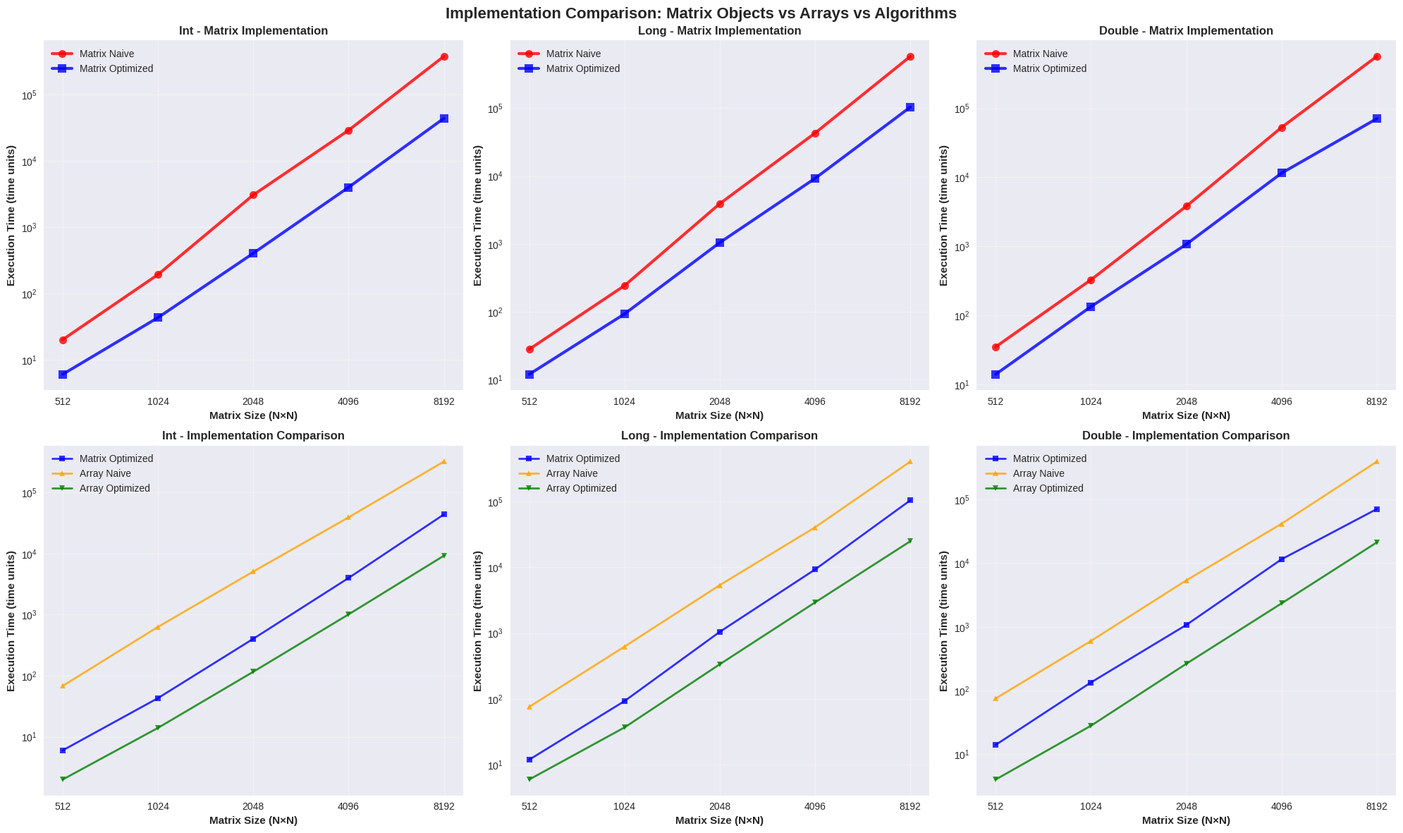
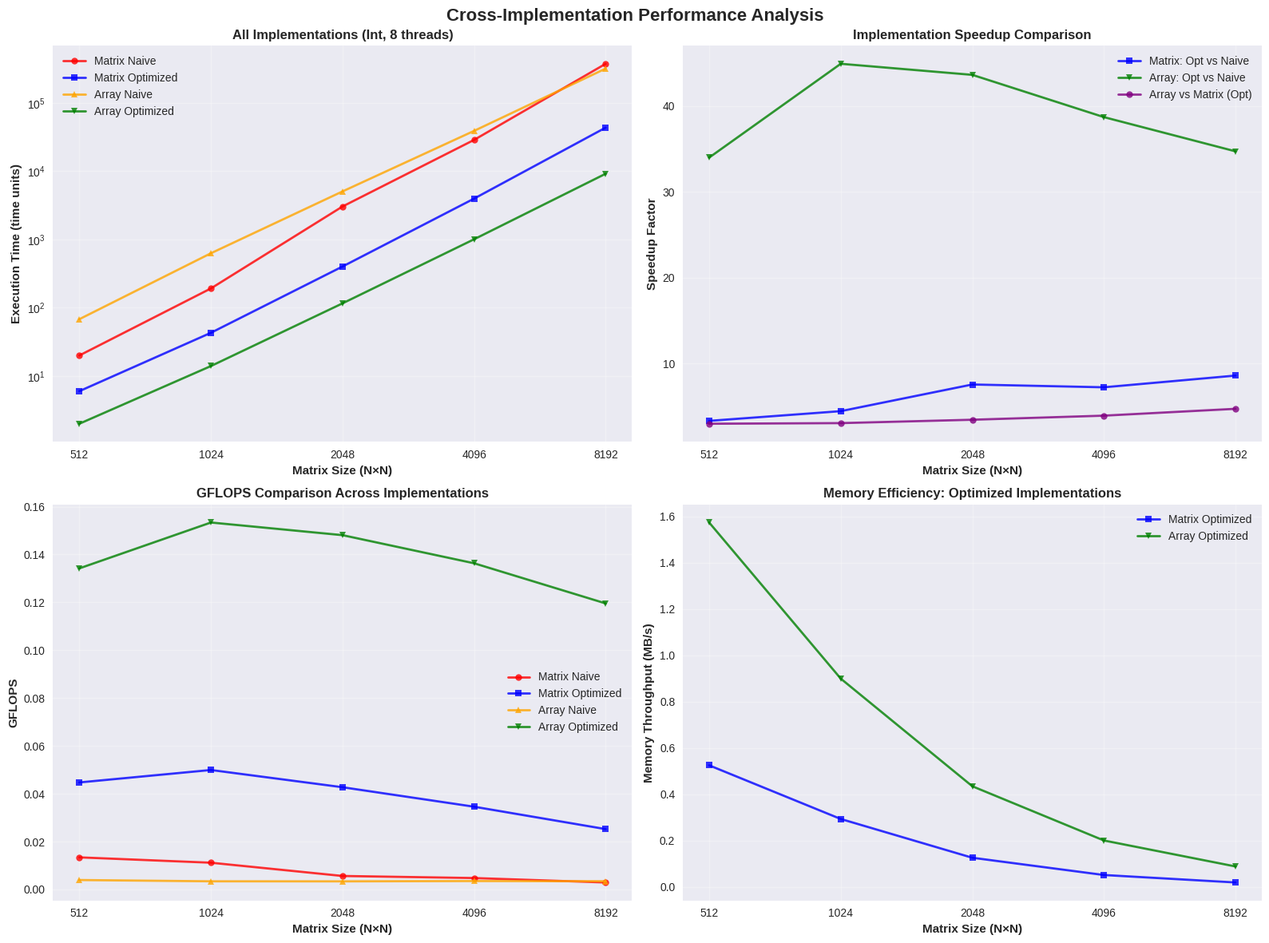
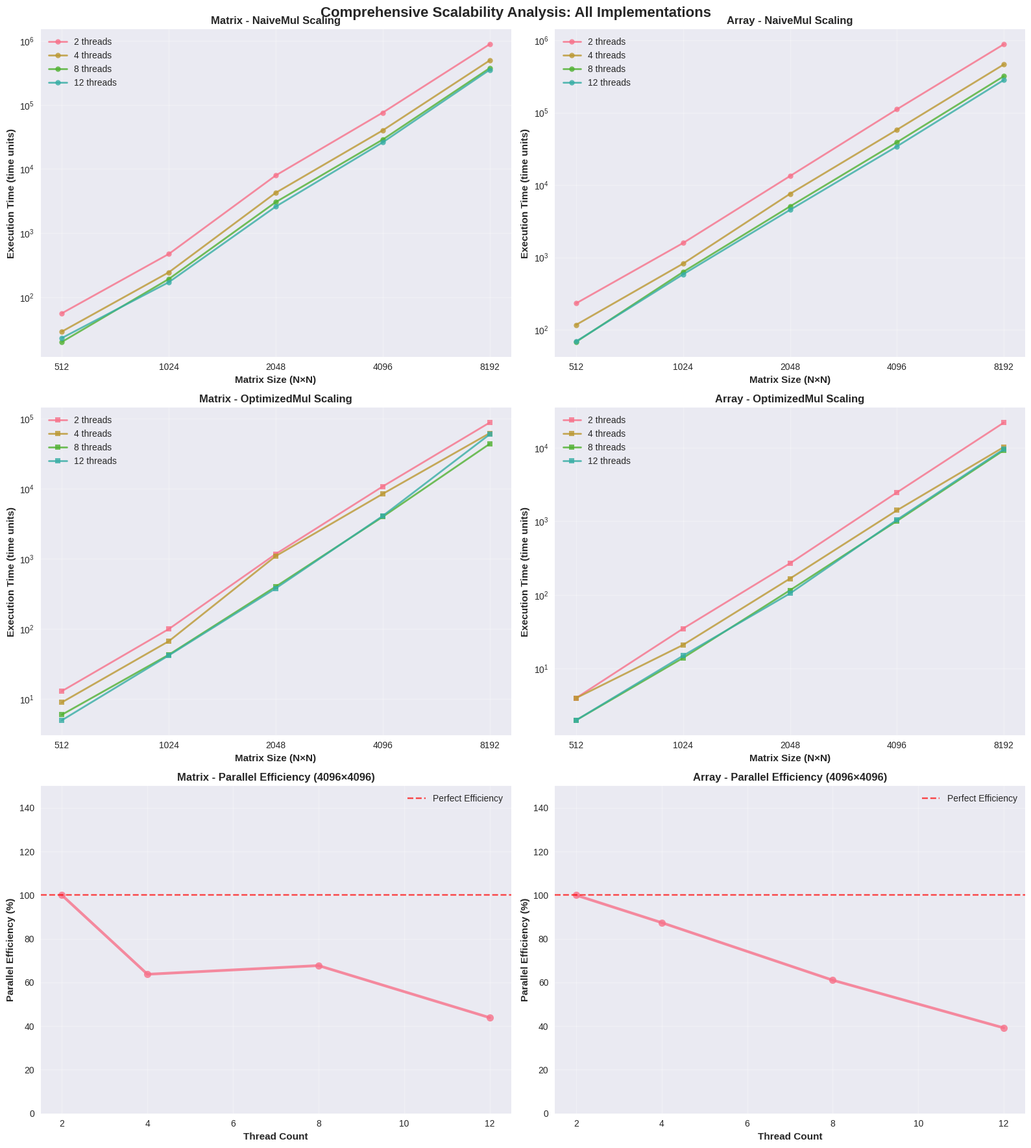
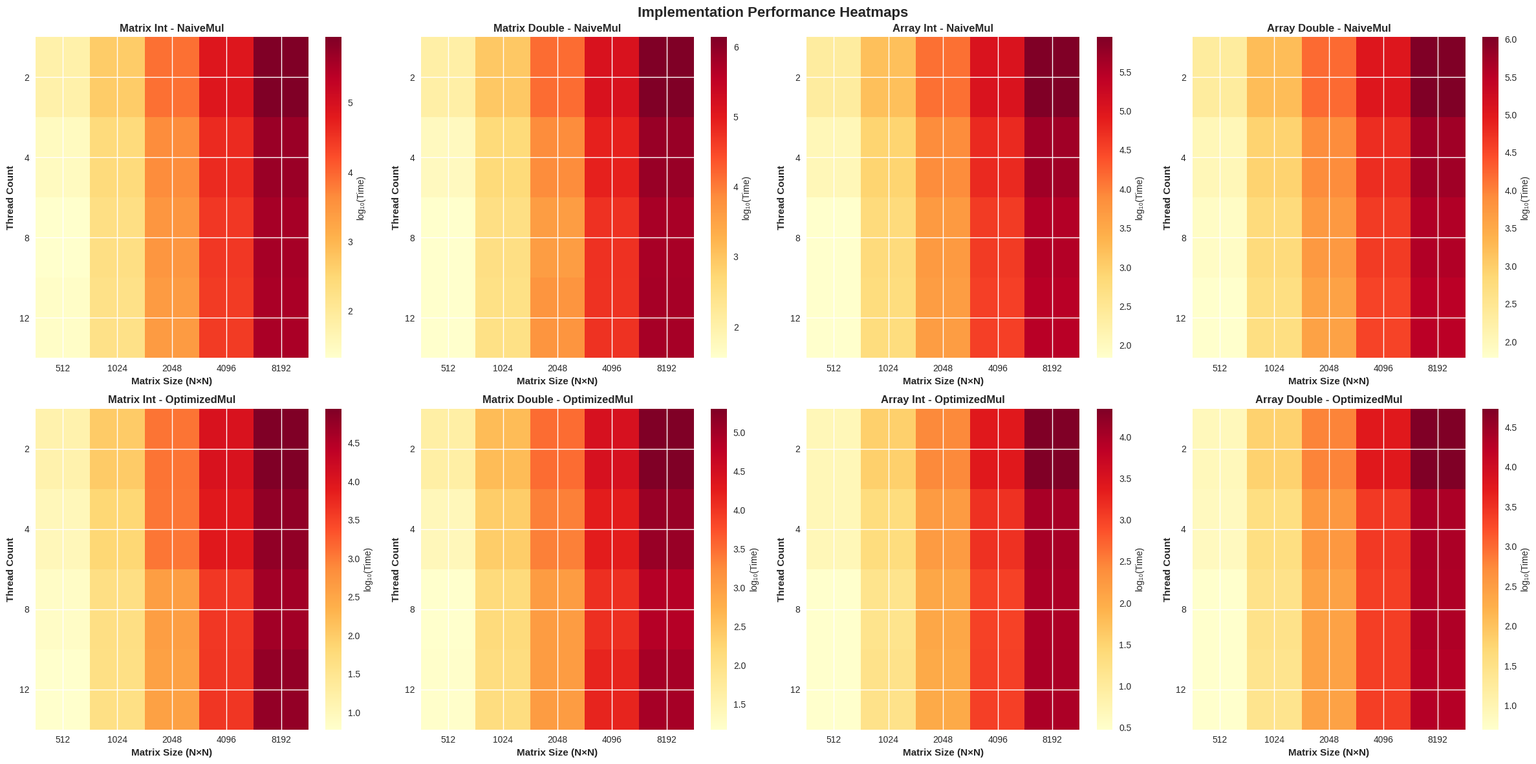
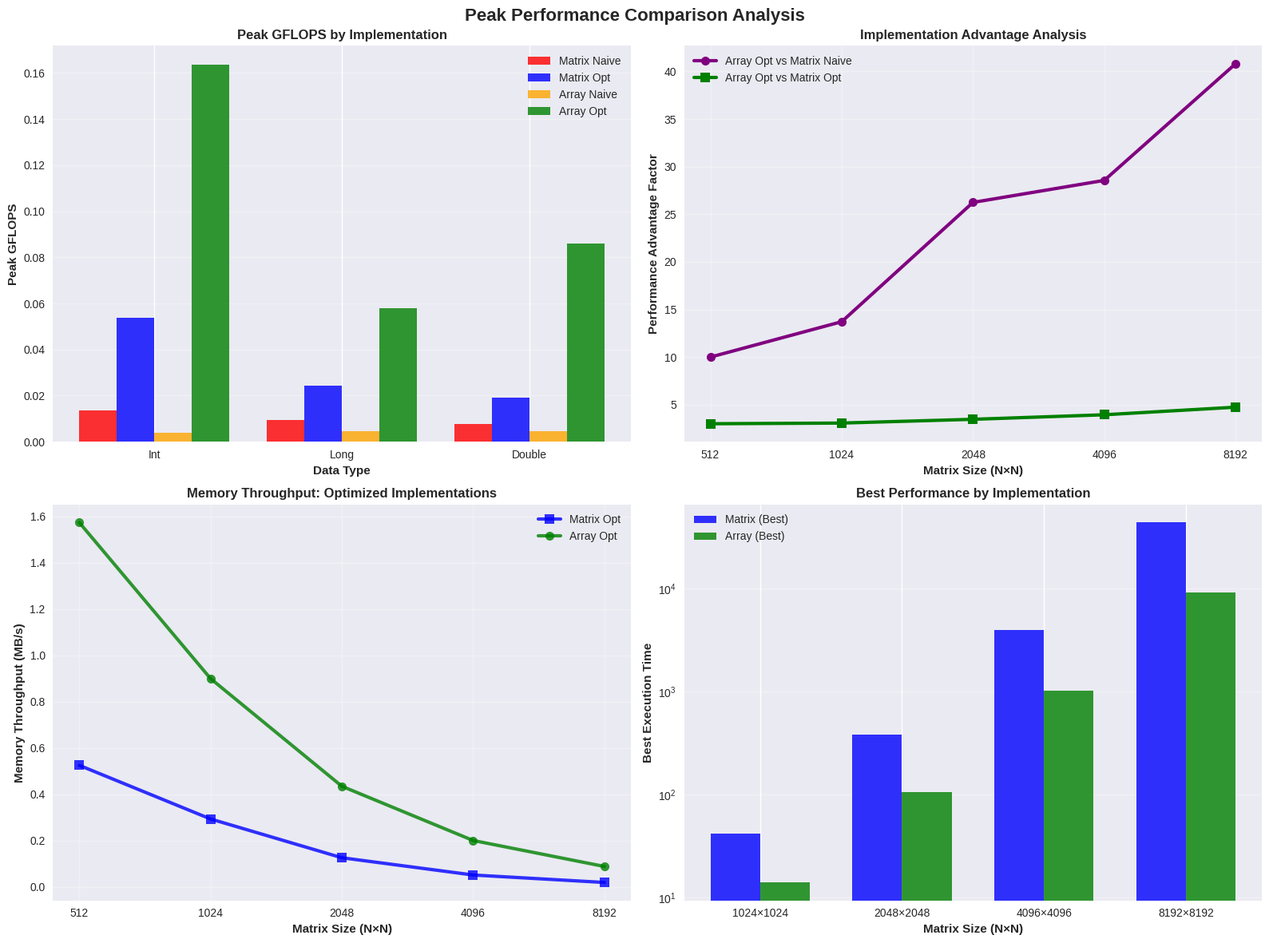

The script that saved these images, in order:
import matplotlib.pyplot as plt
import numpy as np
from matplotlib.colors import LinearSegmentedColormap
import seaborn as sns
from mpl_toolkits.mplot3d import Axes3D

# Set up the plotting style
plt.style.use('seaborn-v0_8')
sns.set_palette("husl")

matrix_data = {
    "Int": {
        2: {
            "NaiveMul": [(512, 56), (1024, 472), (2048, 7945), (4096, 75897), (8192, 886293)],
            "OptimizedMul": [(512, 13), (1024, 100), (2048, 1173), (4096, 10767), (8192, 87659)],
        },
        4: {
            "NaiveMul": [(512, 29), (1024, 244), (2048, 4261), (4096, 40060), (8192, 494412)],
            "OptimizedMul": [(512, 9), (1024, 67), (2048, 1096), (4096, 8442), (8192, 61871)],
        },
        8: {
            "NaiveMul": [(512, 20), (1024, 192), (2048, 3044), (4096, 28783), (8192, 375189)],
            "OptimizedMul": [(512, 6), (1024, 43), (2048, 402), (4096, 3973), (8192, 43578)],
        },
        12: {
            "NaiveMul": [(512, 23), (1024, 171), (2048, 2592), (4096, 26049), (8192, 353620)],
            "OptimizedMul": [(512, 5), (1024, 42), (2048, 380), (4096, 4087), (8192, 59454)],
        },
    },
    "Long": {
        2: {
            "NaiveMul": [(512, 68), (1024, 592), (2048, 10452), (4096, 114501), (8192, 1095735)],
            "OptimizedMul": [(512, 32), (1024, 229), (2048, 2950), (4096, 23577), (8192, 170894)],
        },
        4: {
            "NaiveMul": [(512, 36), (1024, 313), (2048, 6026), (4096, 63443), (8192, 642312)],
            "OptimizedMul": [(512, 16), (1024, 143), (2048, 2360), (4096, 15779), (8192, 118379)],
        },
        8: {
            "NaiveMul": [(512, 28), (1024, 243), (2048, 3921), (4096, 43056), (8192, 581111)],
            "OptimizedMul": [(512, 12), (1024, 93), (2048, 1047), (4096, 9250), (8192, 103975)],
        },
        12: {
            "NaiveMul": [(512, 28), (1024, 255), (2048, 3393), (4096, 43500), (8192, 564294)],
            "OptimizedMul": [(512, 11), (1024, 112), (2048, 1190), (4096, 10384), (8192, 148880)],
        },
    },
    "Double": {
        2: {
            "NaiveMul": [(512, 111), (1024, 869), (2048, 13989), (4096, 139861), (8192, 1366289)],
            "OptimizedMul": [(512, 42), (1024, 384), (2048, 3251), (4096, 27700), (8192, 201510)],
        },
        4: {
            "NaiveMul": [(512, 53), (1024, 434), (2048, 6796), (4096, 79819), (8192, 785673)],
            "OptimizedMul": [(512, 24), (1024, 225), (2048, 2243), (4096, 17541), (8192, 122442)],
        },
        8: {
            "NaiveMul": [(512, 35), (1024, 328), (2048, 3810), (4096, 52901), (8192, 566516)],
            "OptimizedMul": [(512, 14), (1024, 134), (2048, 1071), (4096, 11515), (8192, 70909)],
        },
        12: {
            "NaiveMul": [(512, 35), (1024, 296), (2048, 5074), (4096, 52397), (8192, 598647)],
            "OptimizedMul": [(512, 15), (1024, 120), (2048, 1048), (4096, 14664), (8192, 95510)],
        },
    },
}

matrix_as_array_data = {
    "Int": {
        2: {
            "NaiveMul": [(512, 232), (1024, 1580), (2048, 13308), (4096, 111369), (8192, 882399)],
            "OptimizedMul": [(512, 4), (1024, 35), (2048, 269), (4096, 2462), (8192, 21827)],
        },
        4: {
            "NaiveMul": [(512, 117), (1024, 820), (2048, 7554), (4096, 58074), (8192, 464269)],
            "OptimizedMul": [(512, 4), (1024, 21), (2048, 167), (4096, 1408), (8192, 10173)],
        },
        8: {
            "NaiveMul": [(512, 68), (1024, 629), (2048, 5062), (4096, 39025), (8192, 319374)],
            "OptimizedMul": [(512, 2), (1024, 14), (2048, 116), (4096, 1008), (8192, 9196)],
        },
        12: {
            "NaiveMul": [(512, 69), (1024, 583), (2048, 4534), (4096, 34221), (8192, 283027)],
            "OptimizedMul": [(512, 2), (1024, 15), (2048, 105), (4096, 1047), (8192, 9520)],
        },
    },
    "Long": {
        2: {
            "NaiveMul": [(512, 212), (1024, 1624), (2048, 14027), (4096, 108050), (8192, 1031067)],
            "OptimizedMul": [(512, 12), (1024, 92), (2048, 830), (4096, 7282), (8192, 65527)],
        },
        4: {
            "NaiveMul": [(512, 105), (1024, 824), (2048, 7179), (4096, 54775), (8192, 533921)],
            "OptimizedMul": [(512, 8), (1024, 52), (2048, 485), (4096, 3506), (8192, 30237)],
        },
        8: {
            "NaiveMul": [(512, 76), (1024, 624), (2048, 5351), (4096, 40373), (8192, 401814)],
            "OptimizedMul": [(512, 6), (1024, 37), (2048, 337), (4096, 2926), (8192, 24866)],
        },
        12: {
            "NaiveMul": [(512, 70), (1024, 510), (2048, 3874), (4096, 34442), (8192, 337268)],
            "OptimizedMul": [(512, 5), (1024, 38), (2048, 317), (4096, 2795), (8192, 22122)],
        },
    },
    "Double": {
        2: {
            "NaiveMul": [(512, 214), (1024, 1652), (2048, 15785), (4096, 110847), (8192, 1065871)],
            "OptimizedMul": [(512, 7), (1024, 62), (2048, 601), (4096, 5487), (8192, 53597)],
        },
        4: {
            "NaiveMul": [(512, 104), (1024, 837), (2048, 8042), (4096, 56453), (8192, 554700)],
            "OptimizedMul": [(512, 6), (1024, 35), (2048, 361), (4096, 2643), (8192, 23109)],
        },
        8: {
            "NaiveMul": [(512, 75), (1024, 601), (2048, 5371), (4096, 41607), (8192, 394149)],
            "OptimizedMul": [(512, 4), (1024, 28), (2048, 263), (4096, 2337), (8192, 21221)],
        },
        12: {
            "NaiveMul": [(512, 60), (1024, 484), (2048, 3984), (4096, 34503), (8192, 324134)],
            "OptimizedMul": [(512, 4), (1024, 25), (2048, 264), (4096, 2370), (8192, 19050)],
        },
    },
}

def calculate_speedup(base_times, comparison_times):
    """Calculate speedup ratio between two timing datasets"""
    speedups = []
    for (size_b, time_b), (size_c, time_c) in zip(base_times, comparison_times):
        if size_b == size_c and time_c > 0:
            speedups.append((size_b, time_b / time_c))
    return speedups

def calculate_efficiency(speedup_data, num_threads):
    """Calculate parallel efficiency (speedup / num_threads)"""
    return [(size, speedup / num_threads) for size, speedup in speedup_data]

def calculate_gflops(matrix_size, time):
    """Calculate GFLOPS for matrix multiplication (2*n^3 operations)"""
    operations = 2 * (matrix_size ** 3)
    if time > 0:
        return operations / (time * 1e9)  # Convert to GFLOPS
    return 0

def calculate_optimization_factor(naive_data, optimized_data):
    """Calculate how much faster optimized version is vs naive"""
    factors = []
    for (size_n, time_n), (size_o, time_o) in zip(naive_data, optimized_data):
        if size_n == size_o and time_o > 0:
            factors.append((size_n, time_n / time_o))
    return factors

def get_data_from_source(source, data_type, threads, algorithm):
    """Helper function to get data from either matrix_data or matrix_as_array_data"""
    datasets = {
        'matrix': matrix_data,
        'array': matrix_as_array_data
    }
    
    if source in datasets and data_type in datasets[source] and threads in datasets[source][data_type]:
        return datasets[source][data_type][threads].get(algorithm, [])
    return []

# 1. Implementation Comparison: Matrix vs Array vs Algorithms
def plot_implementation_comparison():
    fig, axes = plt.subplots(2, 3, figsize=(20, 12))
    fig.suptitle('Implementation Comparison: Matrix Objects vs Arrays vs Algorithms', fontsize=16, fontweight='bold')

    data_types = ['Int', 'Long', 'Double']
    threads = 8

    for i, data_type in enumerate(data_types):
        # Top row: Algorithm comparison within matrix implementation
        ax = axes[0][i]
        
        matrix_naive = get_data_from_source('matrix', data_type, threads, 'NaiveMul')
        matrix_opt = get_data_from_source('matrix', data_type, threads, 'OptimizedMul')
        
        if matrix_naive:
            sizes_n, times_n = zip(*matrix_naive)
            ax.loglog(sizes_n, times_n, 'o-', linewidth=3, markersize=8,
                      label='Matrix Naive', color='red', alpha=0.8)
        
        if matrix_opt:
            sizes_o, times_o = zip(*matrix_opt)
            ax.loglog(sizes_o, times_o, 's-', linewidth=3, markersize=8,
                      label='Matrix Optimized', color='blue', alpha=0.8)

        ax.set_xlabel('Matrix Size (N×N)', fontweight='bold')
        ax.set_ylabel('Execution Time (time units)', fontweight='bold')
        ax.set_title(f'{data_type} - Matrix Implementation', fontweight='bold')
        ax.legend()
        ax.grid(True, alpha=0.3)
        ax.set_xticks([512, 1024, 2048, 4096, 8192])
        ax.set_xticklabels([512, 1024, 2048, 4096, 8192])

        # Bottom row: Implementation comparison (Matrix vs Array)
        ax = axes[1][i]
        
        array_naive = get_data_from_source('array', data_type, threads, 'NaiveMul')
        array_opt = get_data_from_source('array', data_type, threads, 'OptimizedMul')
        
        if matrix_opt:
            ax.loglog(sizes_o, times_o, 's-', linewidth=2, markersize=6,
                      label='Matrix Optimized', color='blue', alpha=0.8)
        
        if array_naive:
            sizes_an, times_an = zip(*array_naive)
            ax.loglog(sizes_an, times_an, '^-', linewidth=2, markersize=6,
                      label='Array Naive', color='orange', alpha=0.8)
        
        if array_opt:
            sizes_ao, times_ao = zip(*array_opt)
            ax.loglog(sizes_ao, times_ao, 'v-', linewidth=2, markersize=6,
                      label='Array Optimized', color='green', alpha=0.8)

        ax.set_xlabel('Matrix Size (N×N)', fontweight='bold')
        ax.set_ylabel('Execution Time (time units)', fontweight='bold')
        ax.set_title(f'{data_type} - Implementation Comparison', fontweight='bold')
        ax.legend()
        ax.grid(True, alpha=0.3)
        ax.set_xticks([512, 1024, 2048, 4096, 8192])
        ax.set_xticklabels([512, 1024, 2048, 4096, 8192])

    plt.tight_layout()
    plt.show()

# 2. Cross-Implementation Performance Analysis
def plot_cross_implementation_analysis():
    fig, axes = plt.subplots(2, 2, figsize=(16, 12))
    fig.suptitle('Cross-Implementation Performance Analysis', fontsize=16, fontweight='bold')

    # Plot 1: Best of each implementation type
    ax = axes[0][0]
    data_type = 'Int'
    threads = 8
    
    implementations = {
        'Matrix Naive': get_data_from_source('matrix', data_type, threads, 'NaiveMul'),
        'Matrix Optimized': get_data_from_source('matrix', data_type, threads, 'OptimizedMul'),
        'Array Naive': get_data_from_source('array', data_type, threads, 'NaiveMul'),
        'Array Optimized': get_data_from_source('array', data_type, threads, 'OptimizedMul')
    }
    
    colors = {'Matrix Naive': 'red', 'Matrix Optimized': 'blue', 
              'Array Naive': 'orange', 'Array Optimized': 'green'}
    markers = {'Matrix Naive': 'o', 'Matrix Optimized': 's', 
               'Array Naive': '^', 'Array Optimized': 'v'}
    
    for impl_name, data in implementations.items():
        if data:
            sizes, times = zip(*data)
            ax.loglog(sizes, times, f'{markers[impl_name]}-', linewidth=2, markersize=6,
                      label=impl_name, color=colors[impl_name], alpha=0.8)
    
    ax.set_xlabel('Matrix Size (N×N)', fontweight='bold')
    ax.set_ylabel('Execution Time (time units)', fontweight='bold')
    ax.set_title(f'All Implementations ({data_type}, {threads} threads)', fontweight='bold')
    ax.legend()
    ax.grid(True, alpha=0.3)
    ax.set_xticks([512, 1024, 2048, 4096, 8192])
    ax.set_xticklabels([512, 1024, 2048, 4096, 8192])

    # Plot 2: Implementation speedup factors
    ax = axes[0][1]
    
    matrix_naive = get_data_from_source('matrix', data_type, threads, 'NaiveMul')
    matrix_opt = get_data_from_source('matrix', data_type, threads, 'OptimizedMul')
    array_naive = get_data_from_source('array', data_type, threads, 'NaiveMul')
    array_opt = get_data_from_source('array', data_type, threads, 'OptimizedMul')
    
    if matrix_naive and matrix_opt:
        matrix_factors = calculate_optimization_factor(matrix_naive, matrix_opt)
        sizes, factors = zip(*matrix_factors)
        ax.semilogx(sizes, factors, 's-', linewidth=2, markersize=6,
                    label='Matrix: Opt vs Naive', color='blue', alpha=0.8)
    
    if array_naive and array_opt:
        array_factors = calculate_optimization_factor(array_naive, array_opt)
        sizes, factors = zip(*array_factors)
        ax.semilogx(sizes, factors, 'v-', linewidth=2, markersize=6,
                    label='Array: Opt vs Naive', color='green', alpha=0.8)
    
    if matrix_opt and array_opt:
        impl_factors = calculate_optimization_factor(matrix_opt, array_opt)
        sizes, factors = zip(*impl_factors)
        ax.semilogx(sizes, factors, 'o-', linewidth=2, markersize=6,
                    label='Array vs Matrix (Opt)', color='purple', alpha=0.8)

    ax.set_xlabel('Matrix Size (N×N)', fontweight='bold')
    ax.set_ylabel('Speedup Factor', fontweight='bold')
    ax.set_title('Implementation Speedup Comparison', fontweight='bold')
    ax.legend()
    ax.grid(True, alpha=0.3)
    ax.set_xticks([512, 1024, 2048, 4096, 8192])
    ax.set_xticklabels([512, 1024, 2048, 4096, 8192])

    # Plot 3: GFLOPS comparison across implementations
    ax = axes[1][0]
    
    for impl_name, data in implementations.items():
        if data:
            gflops_data = [(size, calculate_gflops(size, time)) for size, time in data]
            sizes, gflops = zip(*gflops_data)
            ax.semilogx(sizes, gflops, f'{markers[impl_name]}-', linewidth=2, markersize=6,
                        label=impl_name, color=colors[impl_name], alpha=0.8)

    ax.set_xlabel('Matrix Size (N×N)', fontweight='bold')
    ax.set_ylabel('GFLOPS', fontweight='bold')
    ax.set_title('GFLOPS Comparison Across Implementations', fontweight='bold')
    ax.legend()
    ax.grid(True, alpha=0.3)
    ax.set_xticks([512, 1024, 2048, 4096, 8192])
    ax.set_xticklabels([512, 1024, 2048, 4096, 8192])

    # Plot 4: Memory efficiency comparison
    ax = axes[1][1]
    
    type_sizes = {'Int': 4, 'Long': 8, 'Double': 8}
    
    for impl_name, data in implementations.items():
        if data and 'Optimized' in impl_name:  # Focus on optimized versions
            memory_throughput = []
            sizes_list = []
            for size, time in data:
                total_bytes = 3 * (size ** 2) * type_sizes[data_type]
                if time > 0:
                    throughput = total_bytes / time / 1e6  # MB/s
                    memory_throughput.append(throughput)
                    sizes_list.append(size)
            
            if memory_throughput:
                ax.semilogx(sizes_list, memory_throughput, f'{markers[impl_name]}-',
                            linewidth=2, markersize=6, label=impl_name,
                            color=colors[impl_name], alpha=0.8)

    ax.set_xlabel('Matrix Size (N×N)', fontweight='bold')
    ax.set_ylabel('Memory Throughput (MB/s)', fontweight='bold')
    ax.set_title('Memory Efficiency: Optimized Implementations', fontweight='bold')
    ax.legend()
    ax.grid(True, alpha=0.3)
    ax.set_xticks([512, 1024, 2048, 4096, 8192])
    ax.set_xticklabels([512, 1024, 2048, 4096, 8192])

    plt.tight_layout()
    plt.show()

# 3. Comprehensive Scalability Analysis
def plot_comprehensive_scalability():
    fig, axes = plt.subplots(3, 2, figsize=(16, 18))
    fig.suptitle('Comprehensive Scalability Analysis: All Implementations', fontsize=16, fontweight='bold')

    data_sources = [('matrix', matrix_data), ('array', matrix_as_array_data)]
    
    for col, (source_name, source_data) in enumerate(data_sources):
        # Plot 1: Thread scaling for naive algorithms
        ax = axes[0][col]
        algorithm = 'NaiveMul'
        data_type = 'Int'
        
        for threads in [2, 4, 8, 12]:
            data = get_data_from_source(source_name, data_type, threads, algorithm)
            if data:
                sizes, times = zip(*data)
                ax.loglog(sizes, times, 'o-', linewidth=2, markersize=6,
                          label=f'{threads} threads', alpha=0.8)

        ax.set_xlabel('Matrix Size (N×N)', fontweight='bold')
        ax.set_ylabel('Execution Time (time units)', fontweight='bold')
        ax.set_title(f'{source_name.title()} - {algorithm} Scaling', fontweight='bold')
        ax.legend()
        ax.grid(True, alpha=0.3)
        ax.set_xticks([512, 1024, 2048, 4096, 8192])
        ax.set_xticklabels([512, 1024, 2048, 4096, 8192])

        # Plot 2: Thread scaling for optimized algorithms
        ax = axes[1][col]
        algorithm = 'OptimizedMul'
        
        for threads in [2, 4, 8, 12]:
            data = get_data_from_source(source_name, data_type, threads, algorithm)
            if data:
                sizes, times = zip(*data)
                ax.loglog(sizes, times, 's-', linewidth=2, markersize=6,
                          label=f'{threads} threads', alpha=0.8)

        ax.set_xlabel('Matrix Size (N×N)', fontweight='bold')
        ax.set_ylabel('Execution Time (time units)', fontweight='bold')
        ax.set_title(f'{source_name.title()} - {algorithm} Scaling', fontweight='bold')
        ax.legend()
        ax.grid(True, alpha=0.3)
        ax.set_xticks([512, 1024, 2048, 4096, 8192])
        ax.set_xticklabels([512, 1024, 2048, 4096, 8192])

        # Plot 3: Parallel efficiency
        ax = axes[2][col]
        algorithm = 'OptimizedMul'
        matrix_size = 4096
        
        thread_counts = []
        efficiencies = []
        baseline_time = None
        
        for threads in [2, 4, 8, 12]:
            data = get_data_from_source(source_name, data_type, threads, algorithm)
            if data:
                for size, time in data:
                    if size == matrix_size:
                        if baseline_time is None:
                            baseline_time = time
                            efficiency = 100.0
                        else:
                            speedup = baseline_time / time
                            efficiency = (speedup / (threads / 2)) * 100
                        
                        thread_counts.append(threads)
                        efficiencies.append(efficiency)
                        break

        if thread_counts:
            ax.plot(thread_counts, efficiencies, 'o-', linewidth=3, markersize=8, alpha=0.8)
            ax.axhline(y=100, color='red', linestyle='--', alpha=0.7, label='Perfect Efficiency')

        ax.set_xlabel('Thread Count', fontweight='bold')
        ax.set_ylabel('Parallel Efficiency (%)', fontweight='bold')
        ax.set_title(f'{source_name.title()} - Parallel Efficiency ({matrix_size}×{matrix_size})', fontweight='bold')
        ax.legend()
        ax.grid(True, alpha=0.3)
        ax.set_ylim(0, 150)

    plt.tight_layout()
    plt.show()

# 4. Implementation Efficiency Heatmaps
def plot_implementation_heatmaps():
    fig, axes = plt.subplots(2, 4, figsize=(24, 12))
    fig.suptitle('Implementation Performance Heatmaps', fontsize=16, fontweight='bold')

    matrix_sizes = [512, 1024, 2048, 4096, 8192]
    thread_counts = [2, 4, 8, 12]
    
    data_sources = [('Matrix', matrix_data), ('Array', matrix_as_array_data)]
    algorithms = ['NaiveMul', 'OptimizedMul']
    
    for row, algorithm in enumerate(algorithms):
        for col, (source_name, source_data) in enumerate(data_sources):
            for data_type_idx, data_type in enumerate(['Int', 'Double']):
                ax_col = col * 2 + data_type_idx
                if ax_col >= 4:
                    continue
                    
                ax = axes[row][ax_col]
                
                # Create performance matrix
                performance_matrix = np.zeros((len(thread_counts), len(matrix_sizes)))
                
                for t_idx, threads in enumerate(thread_counts):
                    data = get_data_from_source(source_name.lower(), data_type, threads, algorithm)
                    for size, time in data:
                        if size in matrix_sizes:
                            s_idx = matrix_sizes.index(size)
                            performance_matrix[t_idx][s_idx] = time

                # Create heatmap with log scale
                log_matrix = np.log10(performance_matrix + 1)
                im = ax.imshow(log_matrix, cmap='YlOrRd', aspect='auto')

                # Set ticks and labels
                ax.set_xticks(range(len(matrix_sizes)))
                ax.set_xticklabels([f'{size}' for size in matrix_sizes])
                ax.set_yticks(range(len(thread_counts)))
                ax.set_yticklabels(thread_counts)

                ax.set_xlabel('Matrix Size (N×N)', fontweight='bold')
                ax.set_ylabel('Thread Count', fontweight='bold')
                ax.set_title(f'{source_name} {data_type} - {algorithm}', fontweight='bold')

                # Add colorbar
                cbar = plt.colorbar(im, ax=ax)
                cbar.set_label('log₁₀(Time)', fontsize=10)

    plt.tight_layout()
    plt.show()

# 5. Peak Performance Comparison
def plot_peak_performance():
    fig, axes = plt.subplots(2, 2, figsize=(16, 12))
    fig.suptitle('Peak Performance Comparison Analysis', fontsize=16, fontweight='bold')

    # Plot 1: Peak GFLOPS by implementation and data type
    ax = axes[0][0]
    data_types = ['Int', 'Long', 'Double']
    implementations = ['Matrix Naive', 'Matrix Opt', 'Array Naive', 'Array Opt']
    
    x_pos = np.arange(len(data_types))
    width = 0.2
    colors = ['red', 'blue', 'orange', 'green']
    
    for i, (impl_name, color) in enumerate(zip(implementations, colors)):
        peak_gflops = []
        source_name = 'matrix' if 'Matrix' in impl_name else 'array'
        algorithm = 'OptimizedMul' if 'Opt' in impl_name else 'NaiveMul'
        
        for data_type in data_types:
            max_gflops = 0
            for threads in [2, 4, 8, 12]:
                data = get_data_from_source(source_name, data_type, threads, algorithm)
                for size, time in data:
                    gflops = calculate_gflops(size, time)
                    max_gflops = max(max_gflops, gflops)
            peak_gflops.append(max_gflops)
        
        ax.bar(x_pos + i * width, peak_gflops, width, label=impl_name, 
               color=color, alpha=0.8)

    ax.set_xlabel('Data Type', fontweight='bold')
    ax.set_ylabel('Peak GFLOPS', fontweight='bold')
    ax.set_title('Peak GFLOPS by Implementation', fontweight='bold')
    ax.set_xticks(x_pos + width * 1.5)
    ax.set_xticklabels(data_types)
    ax.legend()
    ax.grid(True, alpha=0.3, axis='y')

    # Plot 2: Implementation advantage analysis
    ax = axes[0][1]
    data_type = 'Int'
    threads = 8
    
    matrix_naive = get_data_from_source('matrix', data_type, threads, 'NaiveMul')
    array_opt = get_data_from_source('array', data_type, threads, 'OptimizedMul')
    
    if matrix_naive and array_opt:
        advantage_factors = calculate_optimization_factor(matrix_naive, array_opt)
        sizes, factors = zip(*advantage_factors)
        ax.semilogx(sizes, factors, 'o-', linewidth=3, markersize=8,
                    color='purple', label='Array Opt vs Matrix Naive')

    matrix_opt = get_data_from_source('matrix', data_type, threads, 'OptimizedMul')
    if matrix_opt and array_opt:
        impl_comparison = calculate_optimization_factor(matrix_opt, array_opt)
        sizes, factors = zip(*impl_comparison)
        ax.semilogx(sizes, factors, 's-', linewidth=3, markersize=8,
                    color='green', label='Array Opt vs Matrix Opt')

    ax.set_xlabel('Matrix Size (N×N)', fontweight='bold')
    ax.set_ylabel('Performance Advantage Factor', fontweight='bold')
    ax.set_title('Implementation Advantage Analysis', fontweight='bold')
    ax.legend()
    ax.grid(True, alpha=0.3)
    ax.set_xticks([512, 1024, 2048, 4096, 8192])
    ax.set_xticklabels([512, 1024, 2048, 4096, 8192])

    # Plot 3: Memory throughput comparison
    ax = axes[1][0]
    type_sizes = {'Int': 4, 'Long': 8, 'Double': 8}
    data_type = 'Int'
    threads = 8
    
    implementations = {
        'Matrix Opt': get_data_from_source('matrix', data_type, threads, 'OptimizedMul'),
        'Array Opt': get_data_from_source('array', data_type, threads, 'OptimizedMul')
    }
    
    for impl_name, data in implementations.items():
        if data:
            memory_throughput = []
            sizes_list = []
            for size, time in data:
                total_bytes = 3 * (size ** 2) * type_sizes[data_type]
                if time > 0:
                    throughput = total_bytes / time / 1e6
                    memory_throughput.append(throughput)
                    sizes_list.append(size)
            
            if memory_throughput:
                marker = 's' if 'Matrix' in impl_name else 'o'
                color = 'blue' if 'Matrix' in impl_name else 'green'
                ax.semilogx(sizes_list, memory_throughput, f'{marker}-',
                            linewidth=3, markersize=8, label=impl_name,
                            color=color, alpha=0.8)

    ax.set_xlabel('Matrix Size (N×N)', fontweight='bold')
    ax.set_ylabel('Memory Throughput (MB/s)', fontweight='bold')
    ax.set_title('Memory Throughput: Optimized Implementations', fontweight='bold')
    ax.legend()
    ax.grid(True, alpha=0.3)
    ax.set_xticks([512, 1024, 2048, 4096, 8192])
    ax.set_xticklabels([512, 1024, 2048, 4096, 8192])

    # Plot 4: Best configuration summary
    ax = axes[1][1]
    matrix_sizes = [1024, 2048, 4096, 8192]
    
    best_times_matrix = []
    best_times_array = []
    
    for size in matrix_sizes:
        # Find best time for matrix implementation
        best_matrix = float('inf')
        best_array = float('inf')
        
        for threads in [2, 4, 8, 12]:
            for algorithm in ['NaiveMul', 'OptimizedMul']:
                # Matrix
                matrix_data_point = get_data_from_source('matrix', 'Int', threads, algorithm)
                for s, t in matrix_data_point:
                    if s == size and t < best_matrix:
                        best_matrix = t
                
                # Array
                array_data_point = get_data_from_source('array', 'Int', threads, algorithm)
                for s, t in array_data_point:
                    if s == size and t < best_array:
                        best_array = t
        
        best_times_matrix.append(best_matrix if best_matrix != float('inf') else 0)
        best_times_array.append(best_array if best_array != float('inf') else 0)

    x_pos = np.arange(len(matrix_sizes))
    width = 0.35
    
    ax.bar(x_pos - width/2, best_times_matrix, width, label='Matrix (Best)',
           color='blue', alpha=0.8)
    ax.bar(x_pos + width/2, best_times_array, width, label='Array (Best)',
           color='green', alpha=0.8)

    ax.set_xlabel('Matrix Size (N×N)', fontweight='bold')
    ax.set_ylabel('Best Execution Time', fontweight='bold')
    ax.set_title('Best Performance by Implementation', fontweight='bold')
    ax.set_xticks(x_pos)
    ax.set_xticklabels([f'{size}×{size}' for size in matrix_sizes])
    ax.legend()
    ax.grid(True, alpha=0.3, axis='y')
    ax.set_yscale('log')

    plt.tight_layout()
    plt.show()

# Updated main execution with new analysis
if __name__ == "__main__":
    print("Generating Extended Matrix Multiplication Performance Analysis...")
    print("=" * 80)

    print("\n1. Generating Implementation Comparison (Matrix vs Array)...")
    plot_implementation_comparison()

    print("2. Generating Cross-Implementation Analysis...")
    plot_cross_implementation_analysis()

    print("3. Generating Comprehensive Scalability Analysis...")
    plot_comprehensive_scalability()

    print("4. Generating Implementation Performance Heatmaps...")
    plot_implementation_heatmaps()

    print("5. Generating Peak Performance Comparison...")
    plot_peak_performance()

    print("\nAll extended analysis plots generated successfully!")
    print("=" * 80)

    # Print comprehensive insights
    print("\nComprehensive Performance Insights:")
    print("-" * 40)

    # Compare implementations
    data_type = 'Int'
    threads = 8
    matrix_opt = get_data_from_source('matrix', data_type, threads, 'OptimizedMul')
    array_opt = get_data_from_source('array', data_type, threads, 'OptimizedMul')

    if matrix_opt and array_opt:
        print(f"\nImplementation Comparison ({data_type}, {threads} threads):")
        for (size_m, time_m), (size_a, time_a) in zip(matrix_opt, array_opt):
            if size_m == size_a and time_a > 0:
                advantage = time_m / time_a
                winner = "Array" if advantage > 1 else "Matrix"
                factor = max(advantage, 1/advantage)
                print(f"  {size_m}×{size_m}: {winner} is {factor:.1f}x faster")

    # Peak GFLOPS comparison
    print(f"\nPeak GFLOPS by Implementation:")
    implementations = [
        ('Matrix Naive', 'matrix', 'NaiveMul'),
        ('Matrix Optimized', 'matrix', 'OptimizedMul'),
        ('Array Naive', 'array', 'NaiveMul'),
        ('Array Optimized', 'array', 'OptimizedMul')
    ]
    
    for impl_name, source, algorithm in implementations:
        max_gflops = 0
        best_config = ""
        
        for data_type in ['Int', 'Long', 'Double']:
            for threads in [2, 4, 8, 12]:
                data = get_data_from_source(source, data_type, threads, algorithm)
                for size, time in data:
                    gflops = calculate_gflops(size, time)
                    if gflops > max_gflops:
                        max_gflops = gflops
                        best_config = f"{data_type}, {threads}t, {size}×{size}"
        
        print(f"  {impl_name}: {max_gflops:.2f} GFLOPS ({best_config})")
